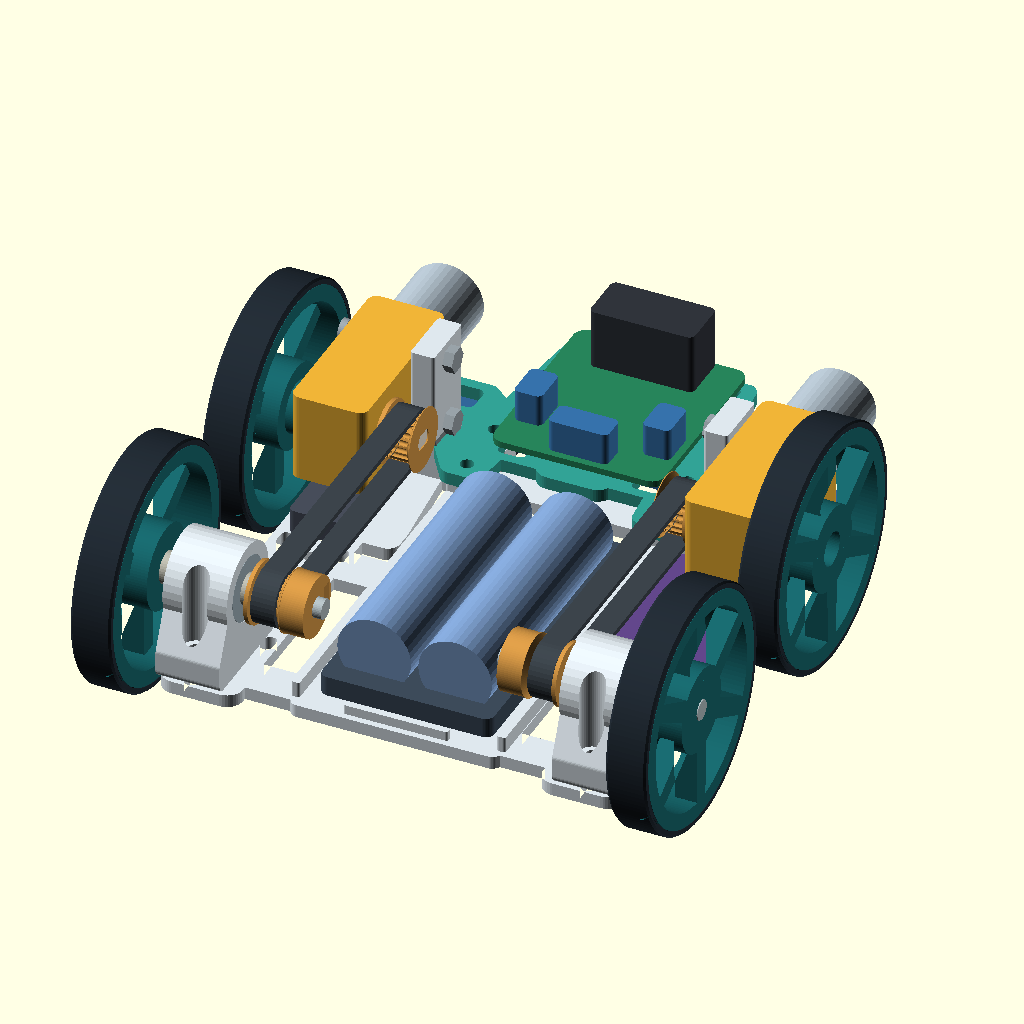
Cell 1 — every parameter at its default value.
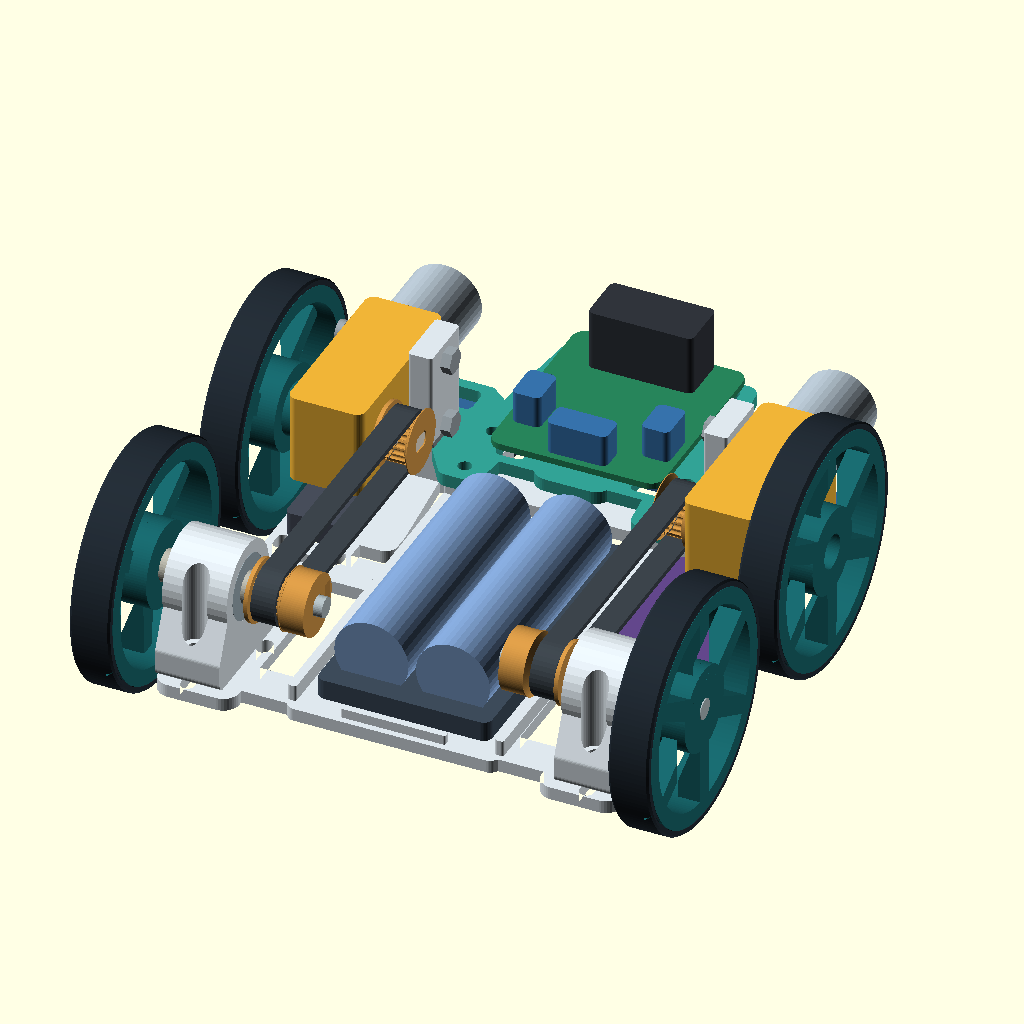
Cell 2: the same model with rear_axle_y = 2.
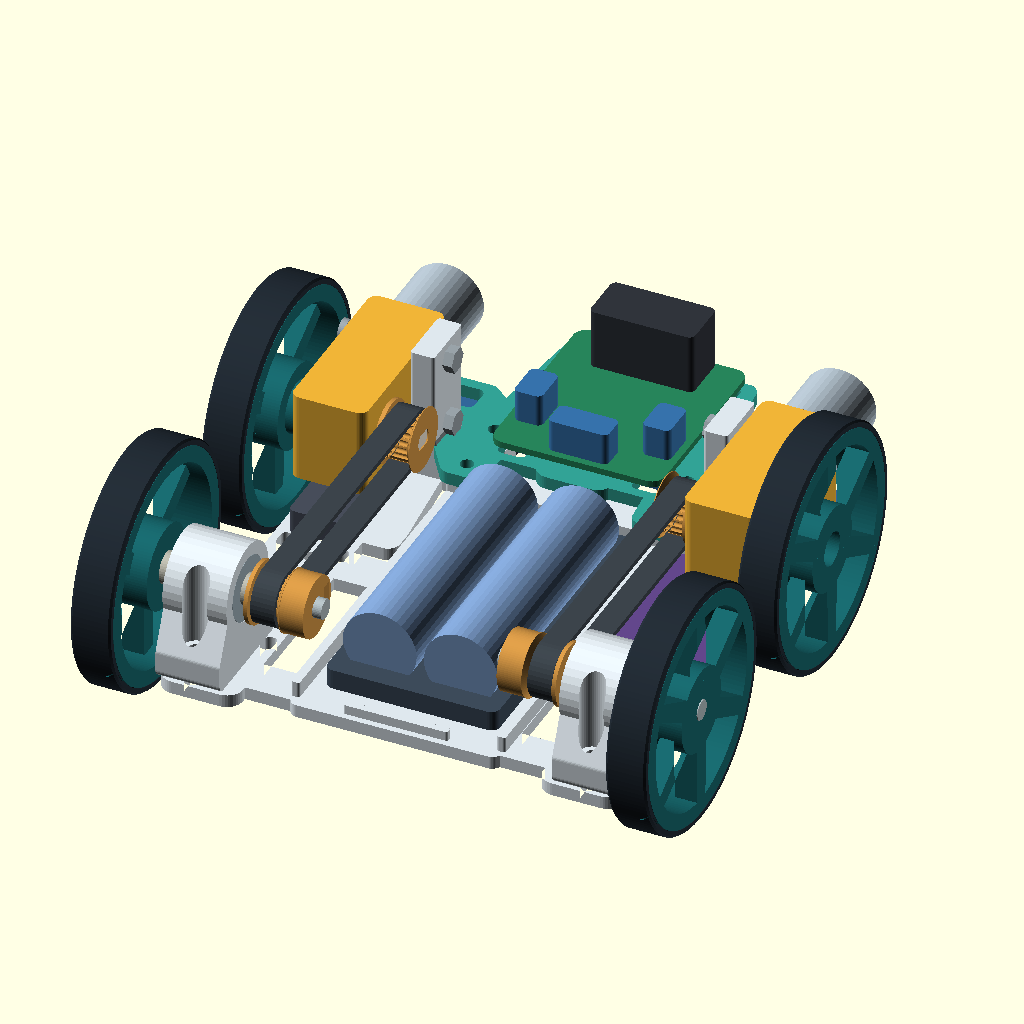
Cell 3 — battery_center_y set to 36, the other parameters unchanged.
All cells are drawn from the same view direction (rotation 55°, 0°, 25°, orthographic, colour scheme Cornfield), but the view is re-fitted for each cell, so position and scale can differ between cells as well as the parameter.
OpenSCAD source file MyshachiPerehony.scad:
// MoseRase, four wheel belt drive. Dimensions are in mm.
// Assembly coordinates: track Z=0, +Y forward, fixed TT axle at Y=70.
use <Drive.scad>

/* [Model] */
part = "assembly_l298"; // [assembly_l298,assembly_drv8833,bare,chassis,nose,rear_carrier,pulley_tt,pulley_5mm,wheel_tt,wheel_5mm,tire_tpu,drive_fit_gauge]
rear_axle_y = 0; // [-2:0.25:2]
battery_center_y = 33; // [30:0.5:36]
sensor_y_offset = 0; // [-2:0.5:2]
sensor_spacer = 4.7; // [3:0.1:6]
bearing_seat_d = 16.18; // [16:0.02:16.5]
tt_hub_clearance = 0.15; // [0:0.05:0.35]
steel_hub_clearance = 0.15; // [0:0.05:0.35]

/* [Board dimensions] */
l298_pitch_x = 38.5;
l298_pitch_y = 33.5;
sensor_inner_hole_pitch = 74;

/* [Hidden] */
$fn = 40;
eps = 0.03;
floor_clearance = 7;
floor_t = 3.2;
floor_top = floor_clearance+floor_t;
front_y = 70;
shaft_z = 30;
motor_x = 49;
motor_w = 18.8;
motor_inner_x = motor_x-motor_w/2;
motor_hole_y = front_y+20.47;
motor_bottom = shaft_z-22.3/2;
tower_t = 6;
rear_carrier_inner_x = 41.5;
carrier_w = 16;
carrier_z0 = floor_top-shaft_z;
carrier_bolt_a = 10.5;
rear_carrier_x = rear_carrier_inner_x+carrier_w/2;
wheel_outer_x = 71.8;
pulley_outer_x = 39;
belt_x = pulley_outer_x-4.4;
belt_pitch_r = 20*2/(2*PI);
nose_seat = 15.65;
nose_t = 3.2;
nose_x = 24;
nose_anchor_ys = [80,95];
sensor_y = 104;
driver_y = 110;
esp_x = 46;
esp_y = 47;

module round_rect(w,l,r) {
    hull() for (x=[-w/2+r,w/2-r], y=[-l/2+r,l/2-r])
        translate([x,y]) circle(r=r);
}

module rr(w,l,r,x,y) {
    translate([x,y]) round_rect(w,l,r);
}

module box(w,l,h,x,y,z,r=1) {
    translate([x,y,z]) linear_extrude(height=h) round_rect(w,l,r);
}

module slot(a,b,d) {
    hull() for (p=[a,b]) translate(p) circle(d=d);
}

module holes(points,d) {
    for (p=points) translate(p) circle(d=d);
}

module plate_at(z,h) {
    translate([0,0,z]) linear_extrude(height=h) children();
}

module nose_anchors() {
    holes([for (s=[-1,1],y=nose_anchor_ys) [s*nose_x,y]],3.4);
}

module floor_outline() {
    union() {
        offset(r=2) offset(delta=-2) polygon([
            [-25,-11.5],[25,-11.5],[27,-9],[27,36],[27.7,39],
            [27.7,49],[26.9,52],[26.9,74.4],[24.5,77.5],
            [-24.5,77.5],[-26.9,74.4],[-26.9,52],[-27.7,49],
            [-27.7,39],[-27,36],[-27,-9]
        ]);
        for (s=[-1,1]) {
            rr(20,112,4,s*47.5,41);
            hull() {
                rr(15,10,3,s*37,58);
                rr(20,11,3,s*43,93.1);
            }
        }
        rr(95,10,4,0,-5);
        rr(96,11,4,0,43);
        rr(98,9,3,0,88);
        rr(63,8,3,0,94.5);
    }
}

module frame_floor(fan_ready=false, fixed_rear_axle=false) {
    plate_at(floor_clearance,floor_t) difference() {
        union() {
            floor_outline();
            if (fan_ready) {
                rr(91,6,2,0,-30.3);
                for (side=[-1,1]) {
                    rr(18,24,2,side*36,-20);
                    rr(11,11,2,side*35.8,80.55);
                    for (y=[23,58]) rr(11,10,2,side*39.4,y);
                }
            }
        }
        if (fan_ready)
            rr(55,105,1.5,0,23.5);
        rr(23,15,4,0,12);
        rr(24,16,4,0,35);
        rr(23,15,4,0,59);
        for (s=[-1,1]) {
            rr(8.5,16,3,s*47,27);
            rr(8,15,2.8,s*47.4,52);
            if (!fan_ready)
                for (y=[17,61]) rr(3.5,9.4,1.5,s*24,y);
            for (y=[carrier_bolt_a,-carrier_bolt_a])
                if (fixed_rear_axle)
                    holes([[s*rear_carrier_x,y]],3.5);
                else
                    slot([s*rear_carrier_x,y-2.3],[s*rear_carrier_x,y+2.3],y<0 ? 3.5 : 3.56);
            for (p=[[40,8],[54,10],[39.7,46],[54.15,47]])
                rr(3,5.1,1.35,s*p[0],p[1]);
            for (x=[37.7,55.2]) rr(2.8,6,1.25,s*x,92);
        }
        nose_anchors();
    }
}

module motor_hole(z) {
    multmatrix([
        [0,0,1,motor_inner_x-tower_t-8],
        [1,0,0,motor_hole_y],
        [0,1,0,z],
        [0,0,0,1]
    ]) linear_extrude(height=tower_t+10) hull() {
        circle(d=3.4);
        translate([0,1.7*sqrt(2)]) circle(d=0.04,$fn=12);
    }
}

module motor_tower() {
    difference() {
        union() {
            box(tower_t,15,33,motor_inner_x-tower_t/2,motor_hole_y,floor_top-eps,0.8);
            hull() {
                box(9,15,0.8,motor_inner_x-4.5,motor_hole_y,floor_top-eps,0.8);
                box(6,15,0.8,motor_inner_x-3,motor_hole_y,19,0.8);
            }
        }
        for (dz=[-8.65,8.65]) motor_hole(shaft_z+dz);
    }
}

module chassis(fan_ready=false, fixed_rear_axle=false) {
    difference() {
        union() {
            frame_floor(fan_ready,fixed_rear_axle);
            for (s=[-1,1]) {
                if (!fan_ready)
                    box(2.2,83,4,s*25.7,33,floor_top-eps,0.7);
                if (fan_ready)
                    for (p=[[34,-20.5,8],[35.8,80.55,6.6]])
                        translate([s*p[0],p[1],floor_top-eps])
                            cylinder(d=p[2],h=15+eps);
                box(13,10,motor_bottom-floor_top+eps,s*motor_x,80.2,
                    floor_top-eps,1.1);
                for (y=s==1 ? [22,58] : [24,44])
                    box(11,5,2.5,s*(y<30 ? 46 : 46.14),y,floor_top-eps,0.8);
                for (y=nose_anchor_ys)
                    box(7.7,7.2,nose_seat-floor_top+eps,s*nose_x,y,
                        floor_top-eps,0.85);
            }
            if (!fan_ready)
                for (y=[-9,75])
                    box(26,1.8,2.4,0,y,floor_top-eps,0.55);
            motor_tower();
            mirror([1,0,0]) motor_tower();
        }
        plate_at(floor_top-eps,nose_seat-floor_top+2*eps) nose_anchors();
        if (fan_ready)
            for (side=[-1,1]) {
                for (p=[[34,-20.5],[35.8,80.55]])
                    translate([side*p[0],p[1],floor_top+15-7])
                        cylinder(d=4.15,h=7+eps);
                // Leave tool and bolt-head clearance above the front post.
                translate([side*35.8,80.55,floor_top+15])
                    cylinder(d=8,h=8);
                for (y=[23,58])
                    translate([side*39.4,y,floor_clearance])
                        rotate_extrude() polygon([
                            [0,-eps],[1.7,-eps],[1.7,floor_t-1.65],
                            [3.25,floor_t-0.1],[3.25,floor_t+eps],[0,floor_t+eps]
                        ]);
            }
    }
}

module rear_carrier() {
    difference() {
        linear_extrude(height=carrier_w) union() {
            circle(d=22.6);
            hull() {
                circle(d=17);
                rr(30,8.6,2,0,carrier_z0+4.3);
            }
        }
        r=bearing_seat_d/2;
        rotate_extrude() polygon([
            [0,-eps],[r,-eps],[r,5.10],[5.12,8.30],
            [5.12,8.5],[r,10.9],[r,carrier_w+eps],[0,carrier_w+eps]
        ]);
        for (a=[-carrier_bolt_a,carrier_bolt_a]) {
            translate([a,14,carrier_w/2])
                rotate([90,0,0]) cylinder(d=3.5,h=14+shaft_z-floor_top+eps);
            translate([a,14,carrier_w/2])
                rotate([90,0,0]) cylinder(d=6.4,h=26.3);
        }
    }
}

module nose_outline() {
    union() {
        rr(19,52,4,0,108.7);
        for (s=[-1,1]) {
            hull() {
                rr(11,10,2.9,s*nose_x,80);
                rr(13,12,3,s*23.5,95);
                rr(15,13,2.2,s*37,sensor_y);
            }
            hull() {
                rr(12,12,2.7,s*22,95);
                rr(14,12,3,s*l298_pitch_y/2,driver_y+l298_pitch_x/2);
            }
        }
        for (s=[-1,1]) rr(l298_pitch_y+12,12,3,0,driver_y+s*l298_pitch_x/2);
    }
}

module nose() {
    linear_extrude(height=nose_t) difference() {
        nose_outline();
        nose_anchors();
        for (s=[-1,1]) rr(9.6,7.5,1.65,s*37,sensor_y);
        for (sx=[-1,1],sy=[-1,1])
            rr(7,7,1.4,sx*l298_pitch_y/2,driver_y+sy*l298_pitch_x/2);
        for (sx=[-1,1],dy=[-7,7])
            rr(3.3,4.5,1.3,sx*6.5,driver_y+dy);
        for (s=[-1,1]) rr(5.5,12,2.2,s*15,driver_y);
    }
}

// Transform the bearing carrier and other shaft parts from print Z into X.
module outward(s,x,y,z) {
    multmatrix([[0,0,s,s*x],[1,0,0,y],[0,1,0,z],[0,0,0,1]]) children();
}

module inward(s,x,y,z) {
    multmatrix([[0,0,-s,s*x],[1,0,0,y],[0,1,0,z],[0,0,0,1]]) children();
}

module motor_reference(s) {
    color("#f0b437")
        box(motor_w,44,22.3,s*motor_x,front_y+10.72,motor_bottom,2.3);
    color("#a9b7c2") translate([s*motor_x,front_y+31.2,shaft_z])
        rotate([-90,0,0]) cylinder(d=18.2,h=22);
    color("#ece3d5") outward(s,motor_inner_x-9.1,front_y,shaft_z)
        cylinder(d=5.3,h=37);
    for (dz=[-8.65,8.65]) color("#98a2a8") {
        outward(s,motor_x+motor_w/2,motor_hole_y,shaft_z+dz)
            cylinder(d=5.6,h=1.65);
        inward(s,motor_inner_x-tower_t,motor_hole_y,shaft_z+dz)
            cylinder(d=6.35,h=2.4,$fn=6);
    }
}

module rear_carrier_reference(s) {
    outward(s,rear_carrier_inner_x,rear_axle_y,shaft_z) rear_carrier();
}

module rear_spindle_reference(s) {
    color("#adb9bd") outward(s,22,rear_axle_y,shaft_z) cylinder(d=5,h=50);
    for (dx=[0,11])
        color("#9aabb4") outward(s,rear_carrier_inner_x+dx,rear_axle_y,shaft_z)
            difference() {
                cylinder(d=16,h=5);
                translate([0,0,-eps]) cylinder(d=5,h=5+2*eps);
            }
    for (p=[[39,2.5],[57.5,4.3]])
        color("#b6b5a9") outward(s,p[0],rear_axle_y,shaft_z)
            difference() {
                cylinder(d=8,h=p[1]);
                translate([0,0,-eps]) cylinder(d=5,h=p[1]+2*eps);
            }
}

module belt_reference(s) {
    outward(s,belt_x-3,0,shaft_z) color("#3c444b")
        linear_extrude(height=6) difference() {
            slot([rear_axle_y,0],[front_y,0],2*(belt_pitch_r+0.65));
            slot([rear_axle_y,0],[front_y,0],2*(belt_pitch_r-0.68));
        }
}

module wheel_reference(s,y,is_tt) {
    inward(s,wheel_outer_x,y,shaft_z) {
        color("#18656a") if (is_tt) wheel_tt(tt_hub_clearance); else wheel_5mm(steel_hub_clearance);
        color("#232c35") tire_tpu();
    }
}

module wheels_and_drive() {
    for (s=[-1,1]) {
        motor_reference(s);
        rear_spindle_reference(s);
        color("#d19545") {
            inward(s,pulley_outer_x,front_y,shaft_z) pulley_tt(tt_hub_clearance);
            inward(s,pulley_outer_x,rear_axle_y,shaft_z) pulley_5mm(steel_hub_clearance);
        }
        belt_reference(s);
        wheel_reference(s,front_y,true);
        wheel_reference(s,rear_axle_y,false);
    }
}

module controller_reference(use_l298) {
    color("#63478b") box(28,55,1.6,esp_x,esp_y,floor_top+2.5,1.4);
    color("#bcc3c8") box(8,6,3,esp_x,esp_y-25.8,floor_top+4.1,0.8);
    color("#474d5a") box(15,21,6,-47,60,floor_top+0.3,1.5);
    if (!use_l298)
        color("#27836c") box(21,27,8,-47,33.5,floor_top+2.5,1.5);
}

module battery_reference() {
    color("#3d4b5a") box(43,76,5,0,battery_center_y,floor_top,2.2);
    for (x=[-10.1,10.1])
        color("#7a9bc8") translate([x,battery_center_y-32.5,floor_top+10.5])
            rotate([-90,0,0]) cylinder(d=18.4,h=65);
}

module driver_reference(use_l298) {
    pcb_z=nose_seat+nose_t+2.5;
    translate([0,driver_y,pcb_z]) rotate([0,0,90]) {
        if (use_l298) {
            color("#27845b") box(l298_pitch_x+10,l298_pitch_y+9,1.6,0,0,0,3.2);
            color("#30343b") box(13,26,15,18,0,1.6,1.5);
            color("#3672ab") {
                box(7,15,8,-19,0,1.6,1.5);
                for (dy=[-16,16]) box(10,7,8,-10,dy,1.6,1.5);
            }
        } else {
            color("#203755") box(12.7,20.3,1.6,0,0,-1.5,1);
            color("#292e38") box(5,5,1.6,0,0,0.1,1);
        }
    }
}

module sensor_reference() {
    y=sensor_y+sensor_y_offset;
    z=nose_seat-sensor_spacer-1.6;
    color("#326699") difference() {
        union() {
            box(128,15,1.6,0,y+4.7,z,1.25);
            plate_at(z,1.6) translate([0,y])
                polygon([[-22,9],[22,9],[11,28],[-11,28]]);
        }
        plate_at(z-eps,1.6+2*eps)
            holes([[-sensor_inner_hole_pitch/2,y],[sensor_inner_hole_pitch/2,y]],3.2);
    }
    color("#1e2934") {
        for (x=[-54,-28,28,54]) box(7,7,5.8,x,y+5,z-5.8,1);
        box(7,7,5.8,0,y+19,z-5.8,1);
    }
}

module bare(fan_ready=false) {
    color("#dee7ed") chassis(fan_ready);
    color("#32a295") translate([0,0,nose_seat]) nose();
    color("#dee7ed") for (s=[-1,1]) rear_carrier_reference(s);
}

module assembly(use_l298,fan_ready=false) {
    bare(fan_ready);
    wheels_and_drive();
    if (!fan_ready) battery_reference();
    controller_reference(use_l298);
    driver_reference(use_l298);
    sensor_reference();
}

assert(abs(rear_axle_y)<=2);
assert(battery_center_y>=30 && battery_center_y<=36);
assert(abs(sensor_y_offset)<=2);
assert(sensor_inner_hole_pitch>=68 && sensor_inner_hole_pitch<=80);
assert(l298_pitch_x>=36 && l298_pitch_x<=40);
assert(l298_pitch_y>=31 && l298_pitch_y<=36);

if (part=="chassis") translate([0,0,-floor_clearance]) chassis();
else if (part=="nose") nose();
else if (part=="rear_carrier") rear_carrier();
else if (part=="pulley_tt") pulley_tt(tt_hub_clearance);
else if (part=="pulley_5mm") pulley_5mm(steel_hub_clearance);
else if (part=="wheel_tt") wheel_tt(tt_hub_clearance);
else if (part=="wheel_5mm") wheel_5mm(steel_hub_clearance);
else if (part=="tire_tpu") tire_tpu();
else if (part=="drive_fit_gauge") drive_fit_gauge();
else if (part=="bare") bare();
else if (part=="assembly_l298") assembly(true);
else if (part=="assembly_drv8833") assembly(false);
else assert(false,"Choose a part from the Model section.");
Customizer parameters (derived from the source; name, type, default, range or options):
part: string, default "assembly_l298", options "assembly_l298", "assembly_drv8833", "bare", "chassis", "nose", "rear_carrier", "pulley_tt", "pulley_5mm", "wheel_tt", "wheel_5mm", "tire_tpu", "drive_fit_gauge"
rear_axle_y: number, default 0, range -2 to 2, step 0.25
battery_center_y: number, default 33, range 30 to 36, step 0.5
sensor_y_offset: number, default 0, range -2 to 2, step 0.5
sensor_spacer: number, default 4.7, range 3 to 6, step 0.1
bearing_seat_d: number, default 16.18, range 16 to 16.5, step 0.02
tt_hub_clearance: number, default 0.15, range 0 to 0.35, step 0.05
steel_hub_clearance: number, default 0.15, range 0 to 0.35, step 0.05
l298_pitch_x: number, default 38.5
l298_pitch_y: number, default 33.5
sensor_inner_hole_pitch: number, default 74
